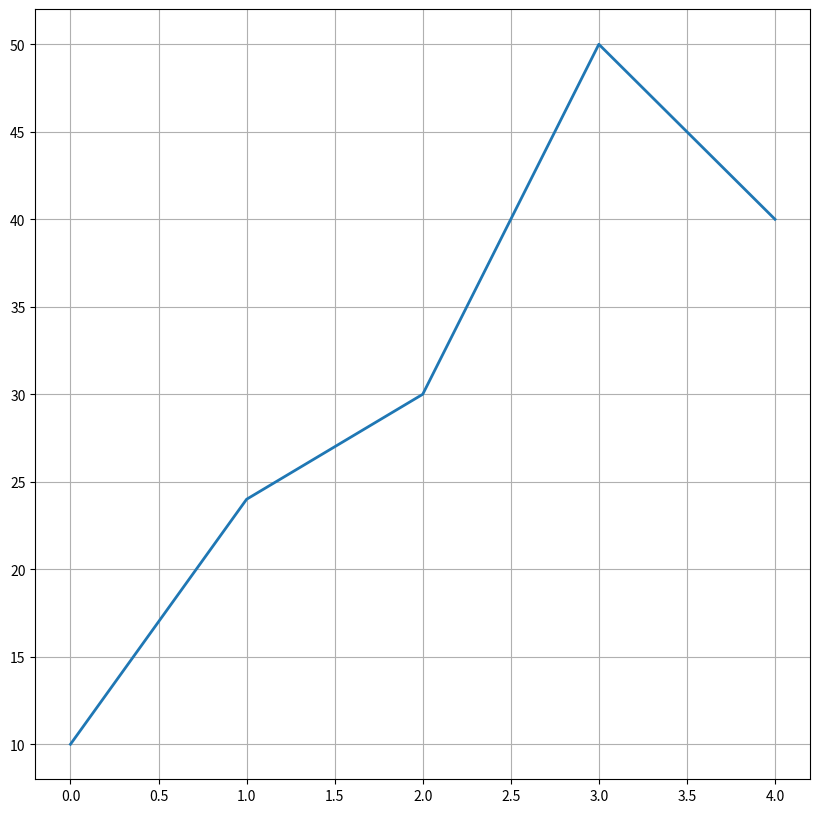

This chart was generated by the following Python code:
#-------------------------------------------------------------------------------
# Author:      Zoh
# Created:     2020-05-05
#-------------------------------------------------------------------------------

# matplotlib inline
import matplotlib.pylab as plt

plt.rcParams["figure.figsize"] = (10,10)
plt.rcParams['lines.linewidth'] = 2
plt.rcParams['lines.color'] = 'r'
plt.rcParams['axes.grid'] = True

##plt.rcParams["figure.figsize"] = (10,4)
##plt.rcParams['lines.linewidth'] = 4
##plt.rcParams['lines.color'] = 'r'
##plt.rcParams['axes.grid'] = True

data = [10, 24, 30, 50, 40]
plt.plot(data)
plt.show()
